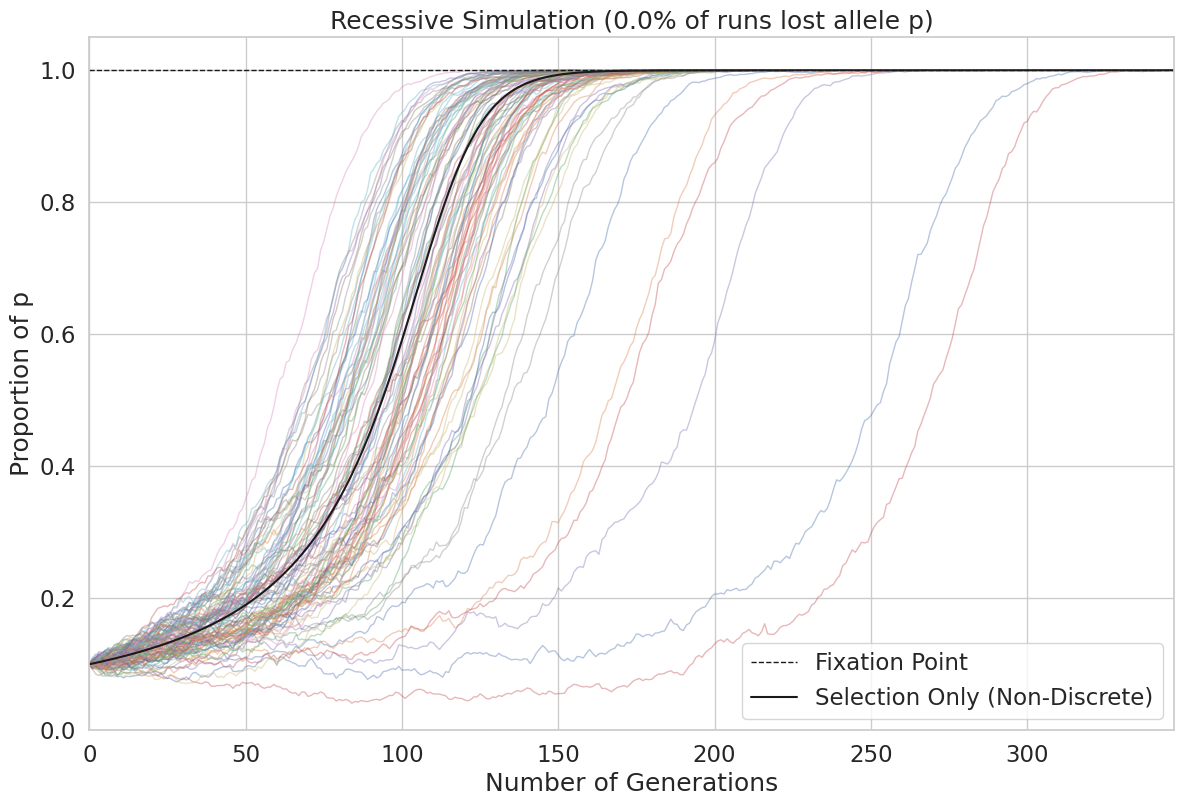

Write the Python code that produced this figure.
# Methods for the Beneficial Allele Fixation Notebook
import warnings
import numpy as np
import matplotlib.pyplot as graph
import seaborn as sns

warnings.simplefilter('ignore')
sns.set(font_scale=1.5, rc={'figure.figsize': (14, 9)})
sns.set_style(style='whitegrid')

DOMINANT = 'Dominant'
RECESSIVE = 'Recessive'
ADDITIVE = 'Additive'


class NSWithDriftSimulation(object):
    """
    Monte Carlo Natural Selection Genetic Drift Simulation to figure out the odds of a beneficial allele being fixed.

    NOTE:
        - Drift occurs before selection occurs.
        - Population size is 1/2 of the allele pool size
    """

    def __init__(self, size_p=20, size_q=20, p_rf=1.0, q_rf=0.9, type_of_trait=DOMINANT):
        """
        :param type_of_trait: of allele p
        :return:
        """
        # Hyperparameters
        self.max_generations = 2000

        self.type_of_trait = type_of_trait
        self.size_p = size_p
        self.size_q = size_q
        self.allele_pool_size = size_p + size_q

        self.pp_rf, self.pq_rf, self.qq_rf = self.calc_relative_fitness(p_rf, q_rf, type_of_trait)

    def run(self, number_of_runs=1, max_generations=None):
        # Some Stats
        number_lost = 0
        num_of_generations = []

        if max_generations is not None:
            self.max_generations = max_generations

        graph.ylabel('Proportion of p')
        graph.xlabel('Number of Generations')

        # Selection With Drift
        for i in range(number_of_runs):
            results, lost = self.single_run()
            num_of_generations.append(len(results))
            number_lost += lost
            graph.plot(np.array(results) / self.allele_pool_size, linewidth=1.0, alpha=0.4)

        num_of_generations = np.array(num_of_generations)

        graph.plot(
            [0, num_of_generations.max()],
            [1, 1],
            linewidth=1.0,
            linestyle='--',
            label='Fixation Point',
            color='k'
        )

        # Selection Alone (Benchmark)
        graph.plot(
            np.array(self.selection_only_benchmark(break_point=num_of_generations.max())) / self.allele_pool_size,
            linewidth=1.5,
            color='k',
            label='Selection Only (Non-Discrete)'
        )

        graph.title(
            '{} Simulation ({}% of runs lost allele p)'.format(
                self.type_of_trait,
                round(number_lost * 100 / number_of_runs, 2)
            )
        )
        graph.legend(loc=0)
        graph.xlim(0, num_of_generations.max())
        graph.ylim(0, 1.05)
        graph.show()

        return num_of_generations, number_lost

    def single_run(self):
        p, q = self.size_p, self.size_q

        i = 0
        lost = 0
        run_results = [p]

        while 0 < p < self.allele_pool_size:
            # Continue as long as the population has not become fixed.
            p, q = self.i_drift(p, q)
            p, q = self.i_selection(p, q)

            run_results.append(p)

            if p == 0:
                lost = 1

            i += 1  # Loop counter for potential infinite termination
            if i == self.max_generations:
                break

        return run_results, lost

    def selection_only_benchmark(self, break_point):
        i = 0
        p, q = self.size_p, self.size_q
        benchmark_results = [p]

        while 0 < p < self.allele_pool_size:
            p, q = self.i_selection(p, q, discretization=False)
            benchmark_results.append(p)

            i += 1
            if i == break_point:
                break

        return benchmark_results

    def calc_genotypic_frequencies(self, size_p, size_q):
        pp = (size_p / self.allele_pool_size) ** 2
        pq = (size_p / self.allele_pool_size) * (size_q / self.allele_pool_size) * 2
        qq = (size_q / self.allele_pool_size) ** 2

        return pp, pq, qq

    @staticmethod
    def calc_relative_fitness(p_rf, q_rf, type_of_trait):
        pp_rf = p_rf
        qq_rf = q_rf

        if type_of_trait is DOMINANT:
            pq_rf = p_rf
        elif type_of_trait is RECESSIVE:
            pq_rf = q_rf
        elif type_of_trait is ADDITIVE:
            pq_rf = (p_rf + q_rf) / 2.0
        else:
            # Assume Dominant
            pq_rf = p_rf

        return pp_rf, pq_rf, qq_rf

    @staticmethod
    def i_drift(p, q):
        n = p + q
        p_prime = np.random.binomial(n, p / n, 1)[0]
        q_prime = n - p_prime

        return p_prime, q_prime

    def i_selection(self, p, q, discretization=True):
        # Calculate the genotypic frequencies (HWE)
        pp, pq, qq = self.calc_genotypic_frequencies(p, q)
        genotypic_freq = np.array([pp, pq, qq])

        # Calculate the frequencies of survivors
        genotypic_freq = genotypic_freq * np.array([self.pp_rf, self.pq_rf, self.qq_rf])
        mean_relative_fitness = np.sum(genotypic_freq)

        # Calculate new frequencies after selection
        genotypic_freq = genotypic_freq / mean_relative_fitness

        # Convert frequencies to numbers and resolve allele numbers
        population_genotypes = genotypic_freq * (self.allele_pool_size / 2)

        if discretization:
            population_genotypes = np.around(population_genotypes)

        [pp_prime, pq_prime, qq_prime] = population_genotypes.tolist()

        p = (pp_prime * 2) + pq_prime
        q = (qq_prime * 2) + pq_prime
        return p, q


if __name__ == '__main__':
    simulation = NSWithDriftSimulation(size_p=650, size_q=6500-650, type_of_trait=RECESSIVE)
    simulation.run(number_of_runs=100)
